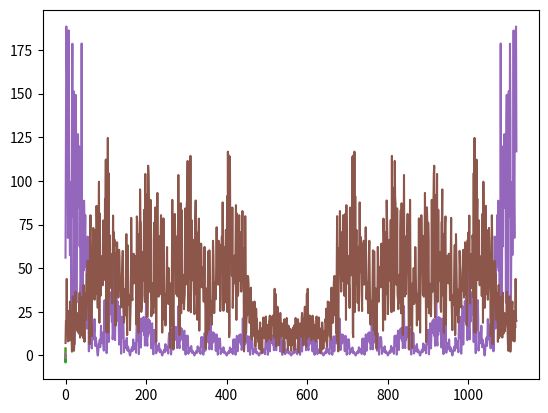

This figure's Python source:
%matplotlib inline
%config InlineBackend.figure_format='retina'

import numpy             as np
import matplotlib.pyplot as plt

plt.rcParams['figure.dpi'] = 300

from numpy.fft    import fft, ifft
from numpy.random import normal
from random       import choice
from math         import ceil

Fs = 22050
Ts = 1/Fs

A = 1
K = 14
W = 1575

BITS_PER_BYTE  = 8
NUMBER_OF_BITS = 10 * BITS_PER_BYTE
SIGNAL_LENGTH  = NUMBER_OF_BITS * K

t = np.linspace(0, Ts*NUMBER_OF_BITS, SIGNAL_LENGTH)

bits   = [A if b else -A for b in [choice([True, False]) for _ in range(NUMBER_OF_BITS)]]
signal = np.repeat(bits, K)
plt.plot(t, signal)
plt.show()

cos_modulation_2000 = np.array([np.cos(2*np.pi*2000*a*Ts) for a in range(SIGNAL_LENGTH)])
cos_modulation_4000 = np.array([np.cos(2*np.pi*4000*a*Ts) for a in range(SIGNAL_LENGTH)])
cos_modulation_6000 = np.array([np.cos(2*np.pi*6000*a*Ts) for a in range(SIGNAL_LENGTH)])
cos_modulation_8000 = np.array([np.cos(2*np.pi*8000*a*Ts) for a in range(SIGNAL_LENGTH)])
cos_modulation      = cos_modulation_2000 + cos_modulation_4000 + cos_modulation_6000 + cos_modulation_8000
plt.plot(t, cos_modulation)
plt.show()

modulated_signal = cos_modulation*signal
plt.plot(t, modulated_signal)
plt.show()

white_noise = normal(0, 0.05, SIGNAL_LENGTH)
plt.plot(t, white_noise)
plt.show()

frequencies = fft(signal)
plt.plot(abs(frequencies))
plt.show()

modulated_frequencies = fft(modulated_signal)
plt.plot(abs(modulated_frequencies))
plt.show()

signal_ifft = ifft(frequencies)
plt.plot(t, signal_ifft)
plt.show()

modulated_signal_ifft = ifft(modulated_frequencies)
plt.plot(t, modulated_signal_ifft/cos_modulation)
plt.show()

def decode(signal_ifft):
    signal_input  = signal[-SIGNAL_LENGTH:]
    signal_output = []
    
    for i in range(NUMBER_OF_BITS):
        acc = 0
        for j in range(K):
            acc += signal_input[i * K + j]
        signal_output.append(acc//K)
        
    return signal_output

if (decode(signal_ifft) == bits):
    print("OK!")

if (decode(signal_ifft) == bits):
    print("OK!")